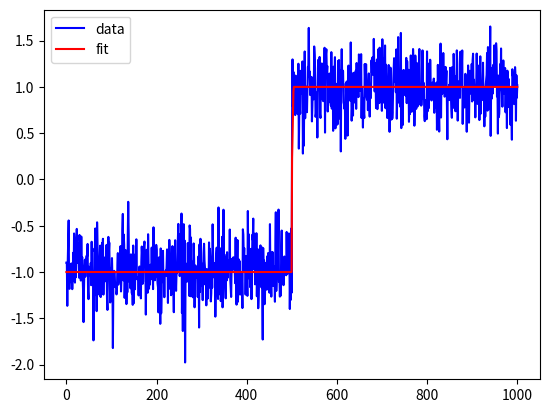

Write the Python code that produced this figure.
import numpy as np
from scipy.optimize import curve_fit
import matplotlib.pyplot as plt

def f(x, start, end):
    left_tail = np.clip(np.sign(x - start), -1, 0)
    rest = np.clip(1 / (end-start) * (x - start), 0, 1)
    return left_tail + rest

# sample data (as in the OP)
xdata = np.linspace(0, 1000, 1000)
ydata = np.r_[[-1.]*500, [1]*500]
ydata += np.random.normal(0, 0.25, len(ydata))

# fit function `f` to the data
popt, pcov = curve_fit(f, xdata, ydata, p0=[495., 505.])
print(popt, pcov)

# plot data along with the fitted function
plt.plot(xdata, ydata, 'b-', label='data')
plt.plot(xdata, f(xdata, *popt), 'r-', label='fit')
plt.legend();

# [499.4995098  501.51244722] [[ 1.24195553 -0.25654186]
#  [-0.25654186  0.2538896 ]]